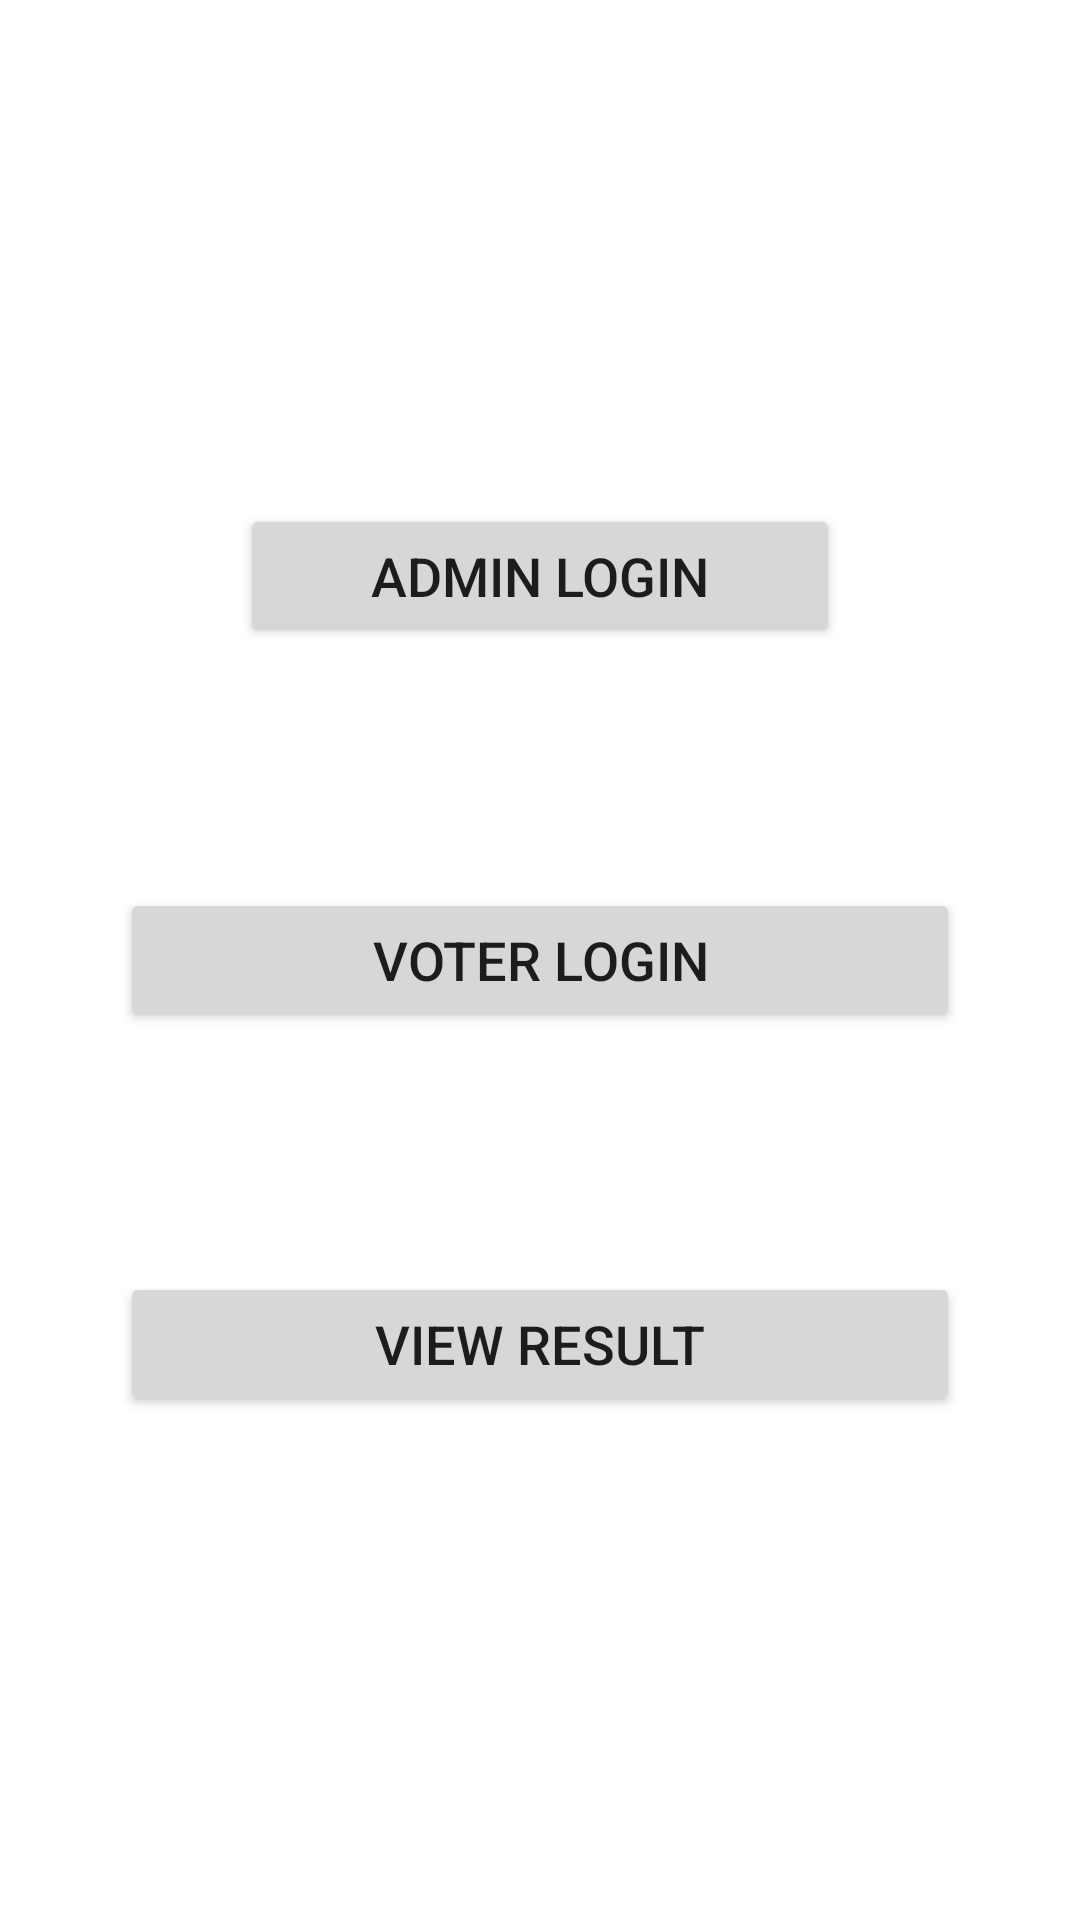

Write the Android layout XML for this screen, with the resource values it uses.
<!-- AndroidManifest.xml: application theme Theme.MyVotingApplication -->
<!-- res/layout/activity_main.xml -->
<?xml version="1.0" encoding="utf-8"?>
<LinearLayout xmlns:android="http://schemas.android.com/apk/res/android"
    xmlns:app="http://schemas.android.com/apk/res-auto"
    xmlns:tools="http://schemas.android.com/tools"
    android:layout_width="wrap_content"
    android:layout_height="match_parent"
    android:orientation="vertical"
    android:layout_gravity="center"
    android:gravity="center"
    tools:context=".MainActivity">

    <Button
        android:id="@+id/btn1"
        android:layout_width="200sp"
        android:layout_height="wrap_content"
        android:layout_margin="40sp"
        android:text="@string/admin_login"
        android:textSize="18sp" />

    <Button
        android:id="@+id/btn2"
        android:layout_width="match_parent"
        android:layout_height="wrap_content"
        android:layout_margin="40sp"
        android:text="@string/voter_login"
        android:textSize="18sp" />

    <Button
        android:id="@+id/btn3"
        android:layout_width="match_parent"
        android:layout_height="wrap_content"
        android:layout_margin="40sp"
        android:text="@string/view_result"
        android:textSize="18sp" />
</LinearLayout>
<!-- resources referenced by this layout -->
<resources>
  <string name="admin_login">Admin Login</string>
  <string name="view_result">View Result</string>
  <string name="voter_login">Voter Login</string>
  <style name="Theme.MyVotingApplication" parent="Theme.MaterialComponents.DayNight.DarkActionBar">
          
          <item name="colorPrimary">@color/purple_500</item>
          <item name="colorPrimaryVariant">@color/purple_700</item>
          <item name="colorOnPrimary">@color/white</item>
          
          <item name="colorSecondary">@color/teal_200</item>
          <item name="colorSecondaryVariant">@color/teal_700</item>
          <item name="colorOnSecondary">@color/black</item>
          
          <item name="android:statusBarColor" tools:targetApi="l">?attr/colorPrimaryVariant</item>
          
      </style>
  <!-- not gathered from this repository: default colours our renderer supplied (Android Studio template values) -->
  <color name="purple_500">#FF6200EE</color>
  <color name="purple_700">#FF3700B3</color>
  <color name="teal_200">#FF03DAC5</color>
  <color name="teal_700">#FF018786</color>
  <color name="black">#FF000000</color>
  <color name="white">#FFFFFFFF</color>
</resources>
